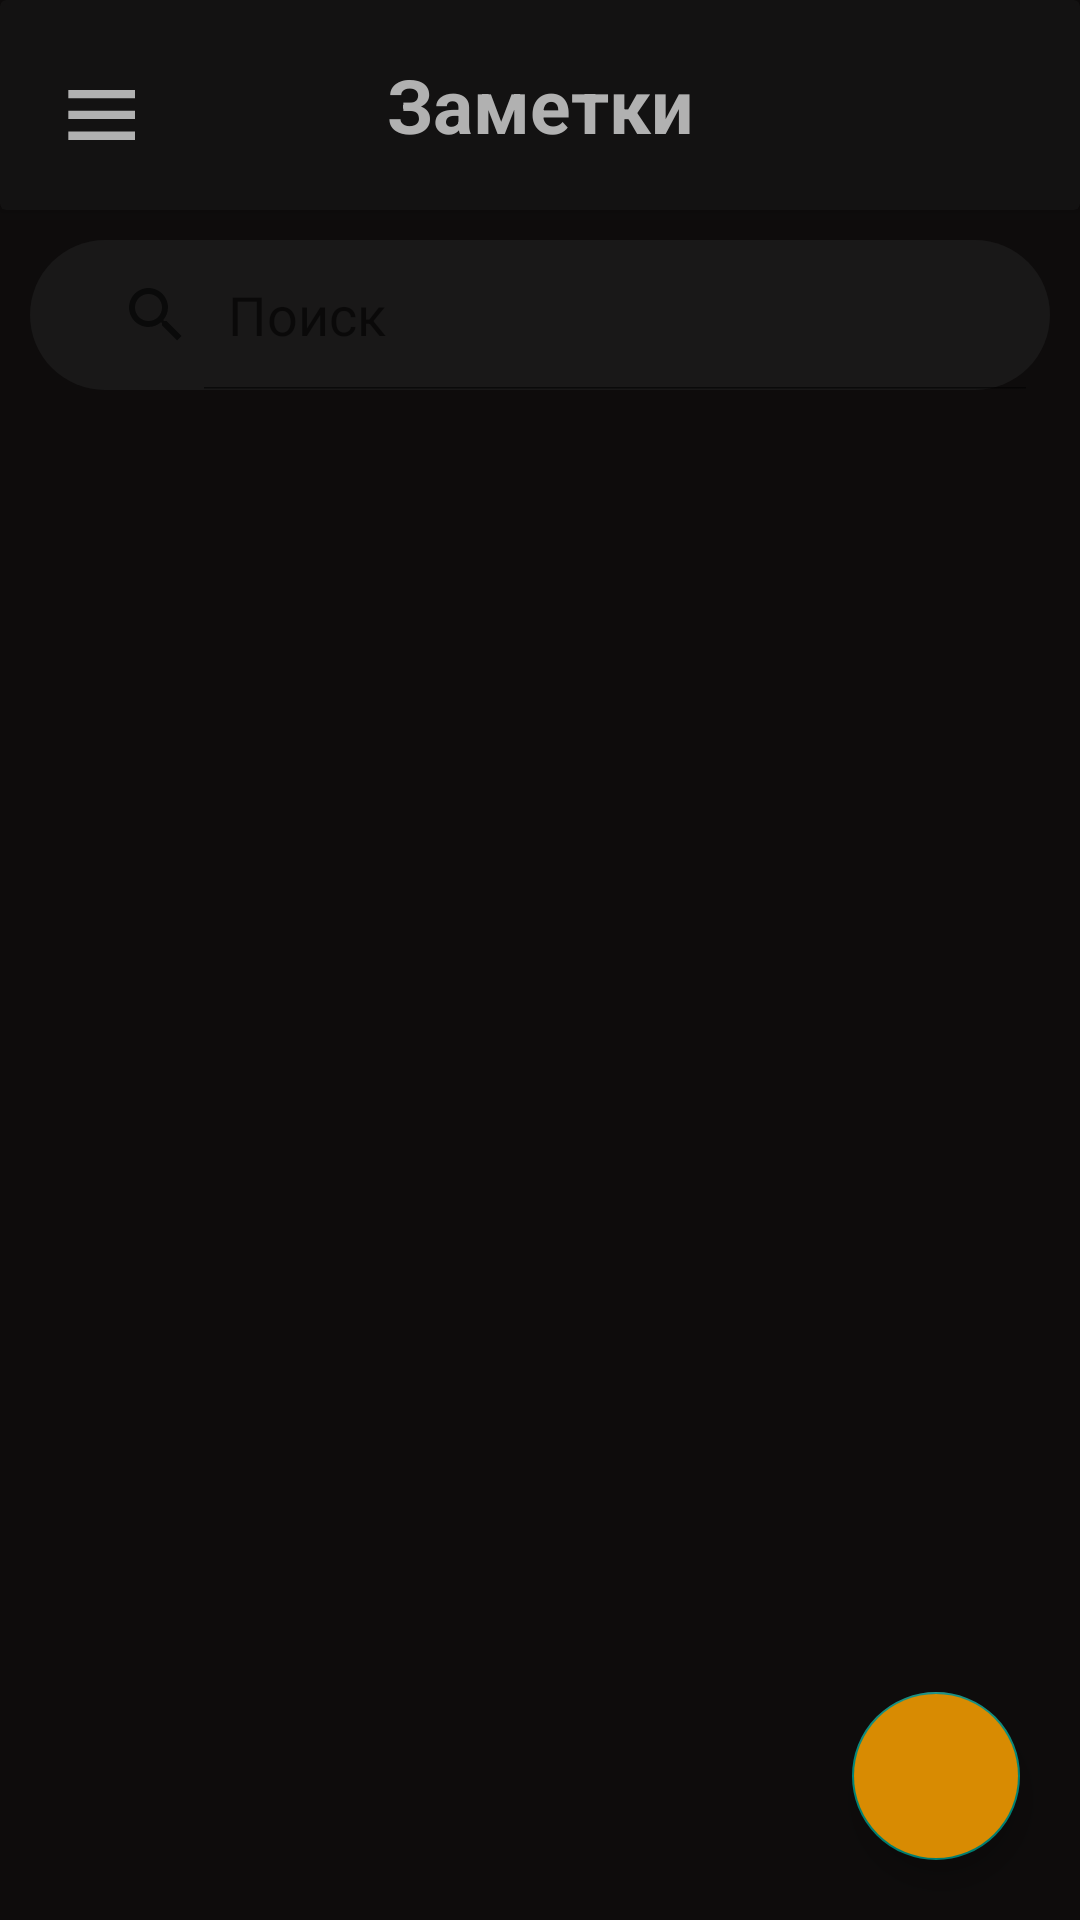

Produce the Android XML layout that renders to this screen, including the resource entries it uses.
<!-- AndroidManifest.xml: application theme Theme.Room -->
<!-- res/layout/fragment_home.xml -->
<?xml version="1.0" encoding="utf-8"?>
<androidx.constraintlayout.widget.ConstraintLayout xmlns:android="http://schemas.android.com/apk/res/android"
    xmlns:tools="http://schemas.android.com/tools"
    android:layout_width="match_parent"
    android:layout_height="match_parent"
    xmlns:app="http://schemas.android.com/apk/res-auto"
    android:background="#0E0C0C"
    tools:context=".ui.fragments.home.HomeFragment">

    <androidx.cardview.widget.CardView
        android:id="@+id/cardView"
        android:layout_width="match_parent"
        android:layout_height="wrap_content"
        android:backgroundTint="#131212"
        android:orientation="horizontal"
        app:layout_constraintTop_toTopOf="parent">

        <View
            android:layout_width="25dp"
            android:layout_height="25dp"
            android:layout_gravity="center|start"
            android:layout_margin="20dp"
            android:background="@drawable/ic_burger" />

        <TextView
            android:layout_width="wrap_content"
            android:layout_height="wrap_content"
            android:layout_gravity="center"
            android:text="Заметки"
            android:textAllCaps="false"
            android:textColor="#B1B1B1"
            android:textSize="25sp"
            android:textStyle="bold" />

        <View
            android:id="@+id/view_linear_manager"
            android:layout_width="30dp"
            android:layout_height="30dp"
            android:layout_gravity="center|end"
            android:layout_margin="20dp"
            android:background="@drawable/ic_format_list"
            />

        <View
            android:id="@+id/view_grid_manager"
            android:layout_width="25dp"
            android:layout_height="25dp"
            android:layout_gravity="center|end"
            android:layout_margin="20dp"
            android:visibility="invisible"
            android:background="@drawable/ic_baseline_dashboard_24" />
    </androidx.cardview.widget.CardView>
    <SearchView
        android:id="@+id/search_view"
        android:layout_width="match_parent"
        android:layout_height="50dp"
        android:layout_margin="10dp"
        android:layout_marginHorizontal="30dp"
        android:background="@drawable/krouzeck"
        android:backgroundTint="#191818"
        android:drawablePadding="10dp"
        android:iconifiedByDefault="false"
        android:paddingStart="10dp"
        android:queryHint="Поиск"
        android:textSize="20dp"
        app:layout_constraintTop_toBottomOf="@+id/cardView" />

    <androidx.recyclerview.widget.RecyclerView
        android:id="@+id/rv_list_of_text"
        android:layout_width="0dp"
        android:layout_height="0dp"
        android:layout_marginTop="10dp"
        android:orientation="vertical"
        app:layoutManager="androidx.recyclerview.widget.LinearLayoutManager"
        app:layout_constraintBottom_toBottomOf="parent"
        app:layout_constraintEnd_toEndOf="parent"
        app:layout_constraintStart_toStartOf="parent"
        app:layout_constraintTop_toBottomOf="@id/search_view"
        tools:listitem="@layout/item_rec" />

    <com.google.android.material.floatingactionbutton.FloatingActionButton
        android:id="@+id/btn_add_text"
        android:layout_width="wrap_content"
        android:layout_height="wrap_content"
        android:layout_gravity="bottom|right"
        android:layout_margin="20dp"
        android:backgroundTint="#D88B02"
        android:src="@drawable/ic_add"
        app:layout_constraintBottom_toBottomOf="parent"
        app:layout_constraintEnd_toEndOf="parent" />

</androidx.constraintlayout.widget.ConstraintLayout>
<!-- res/layout/item_rec.xml (included above) -->
<?xml version="1.0" encoding="utf-8"?>
<androidx.constraintlayout.widget.ConstraintLayout xmlns:android="http://schemas.android.com/apk/res/android"
    xmlns:app="http://schemas.android.com/apk/res-auto"
    android:id="@+id/item_container"
    android:layout_width="match_parent"
    android:layout_height="wrap_content"
    android:layout_margin="16dp"
    android:background="@drawable/btn_black"
    android:orientation="vertical">

    <androidx.constraintlayout.widget.ConstraintLayout
        android:layout_width="match_parent"
        android:layout_height="wrap_content"
        android:padding="18dp"
        app:layout_constraintTop_toTopOf="parent">

        <TextView
            android:id="@+id/tv_title_item"
            android:layout_width="match_parent"
            android:layout_height="wrap_content"
            android:ellipsize="end"
            android:maxLines="2"
            android:text="Title"
            android:textColor="@color/white"
            android:textSize="15sp"
            android:textStyle="bold"
            app:layout_constraintTop_toTopOf="parent" />

        <TextView
            android:id="@+id/tv_data_item"
            android:layout_width="90dp"
            android:layout_height="wrap_content"
            android:gravity="center"
            android:text="05.05.21 12:45"
            android:textColor="#757373"
            android:textSize="14dp"
            app:layout_constraintBottom_toBottomOf="parent"
            app:layout_constraintEnd_toEndOf="parent"
            app:layout_constraintTop_toTopOf="parent" />

        <TextView
            android:id="@+id/tv_description"
            android:layout_width="match_parent"
            android:layout_height="wrap_content"
            android:layout_margin="5dp"
            android:text="@string/defaults"
            android:textColor="#A18D5D"
            android:textSize="16sp"
            app:layout_constraintStart_toStartOf="parent"
            app:layout_constraintTop_toBottomOf="@id/tv_title_item" />

    </androidx.constraintlayout.widget.ConstraintLayout>

</androidx.constraintlayout.widget.ConstraintLayout>
<!-- resources referenced by this layout -->
<resources>
  <!-- drawable btn_black (drawable) -->
  <?xml version="1.0" encoding="utf-8"?>
  <shape xmlns:android="http://schemas.android.com/apk/res/android" android:shape="rectangle">
      <corners android:radius="16dp"/>
      <solid android:color="#191818"/>
  </shape>
  <!-- drawable ic_baseline_dashboard_24 (drawable) -->
  <vector android:height="24dp" android:tint="#A9A6A6"
      android:viewportHeight="24" android:viewportWidth="24"
      android:width="24dp" xmlns:android="http://schemas.android.com/apk/res/android">
      <path android:fillColor="@android:color/white" android:pathData="M3,13h8L11,3L3,3v10zM3,21h8v-6L3,15v6zM13,21h8L21,11h-8v10zM13,3v6h8L21,3h-8z"/>
  </vector>
  <!-- drawable ic_burger (drawable) -->
  <vector android:height="24dp" android:tint="#B1B1B1"
      android:viewportHeight="18" android:viewportWidth="18"
      android:width="24dp" xmlns:android="http://schemas.android.com/apk/res/android">
      <path android:fillColor="@android:color/white" android:pathData="M2,15.5v2h20v-2L2,15.5zM2,10.5v2h20v-2L2,10.5zM2,5.5v2h20v-2L2,5.5z"/>
  </vector>
  <!-- drawable krouzeck (drawable) -->
  <?xml version="1.0" encoding="utf-8"?>
  <shape xmlns:android="http://schemas.android.com/apk/res/android">
  <corners android:radius="150dp"/>
      <solid android:color="#191818"/>
  </shape>
  <string name="defaults">Работы с проектами</string>
  <style name="Theme.Room" parent="Theme.MaterialComponents.DayNight.NoActionBar.Bridge">
          
          <item name="colorPrimary">@color/purple_500</item>
          <item name="colorPrimaryVariant">@color/purple_700</item>
          <item name="colorOnPrimary">@color/white</item>
          
          <item name="colorSecondary">@color/teal_200</item>
          <item name="colorSecondaryVariant">@color/teal_700</item>
          <item name="colorOnSecondary">@color/black</item>
          
          <item name="android:statusBarColor">?attr/colorPrimaryVariant</item>
          
      </style>
  <!-- not gathered from this repository: default colours our renderer supplied (Android Studio template values) -->
  <color name="purple_500">#FF6200EE</color>
  <color name="purple_700">#FF3700B3</color>
  <color name="teal_200">#FF03DAC5</color>
  <color name="teal_700">#FF018786</color>
  <color name="black">#FF000000</color>
  <color name="white">#FFFFFFFF</color>
</resources>
